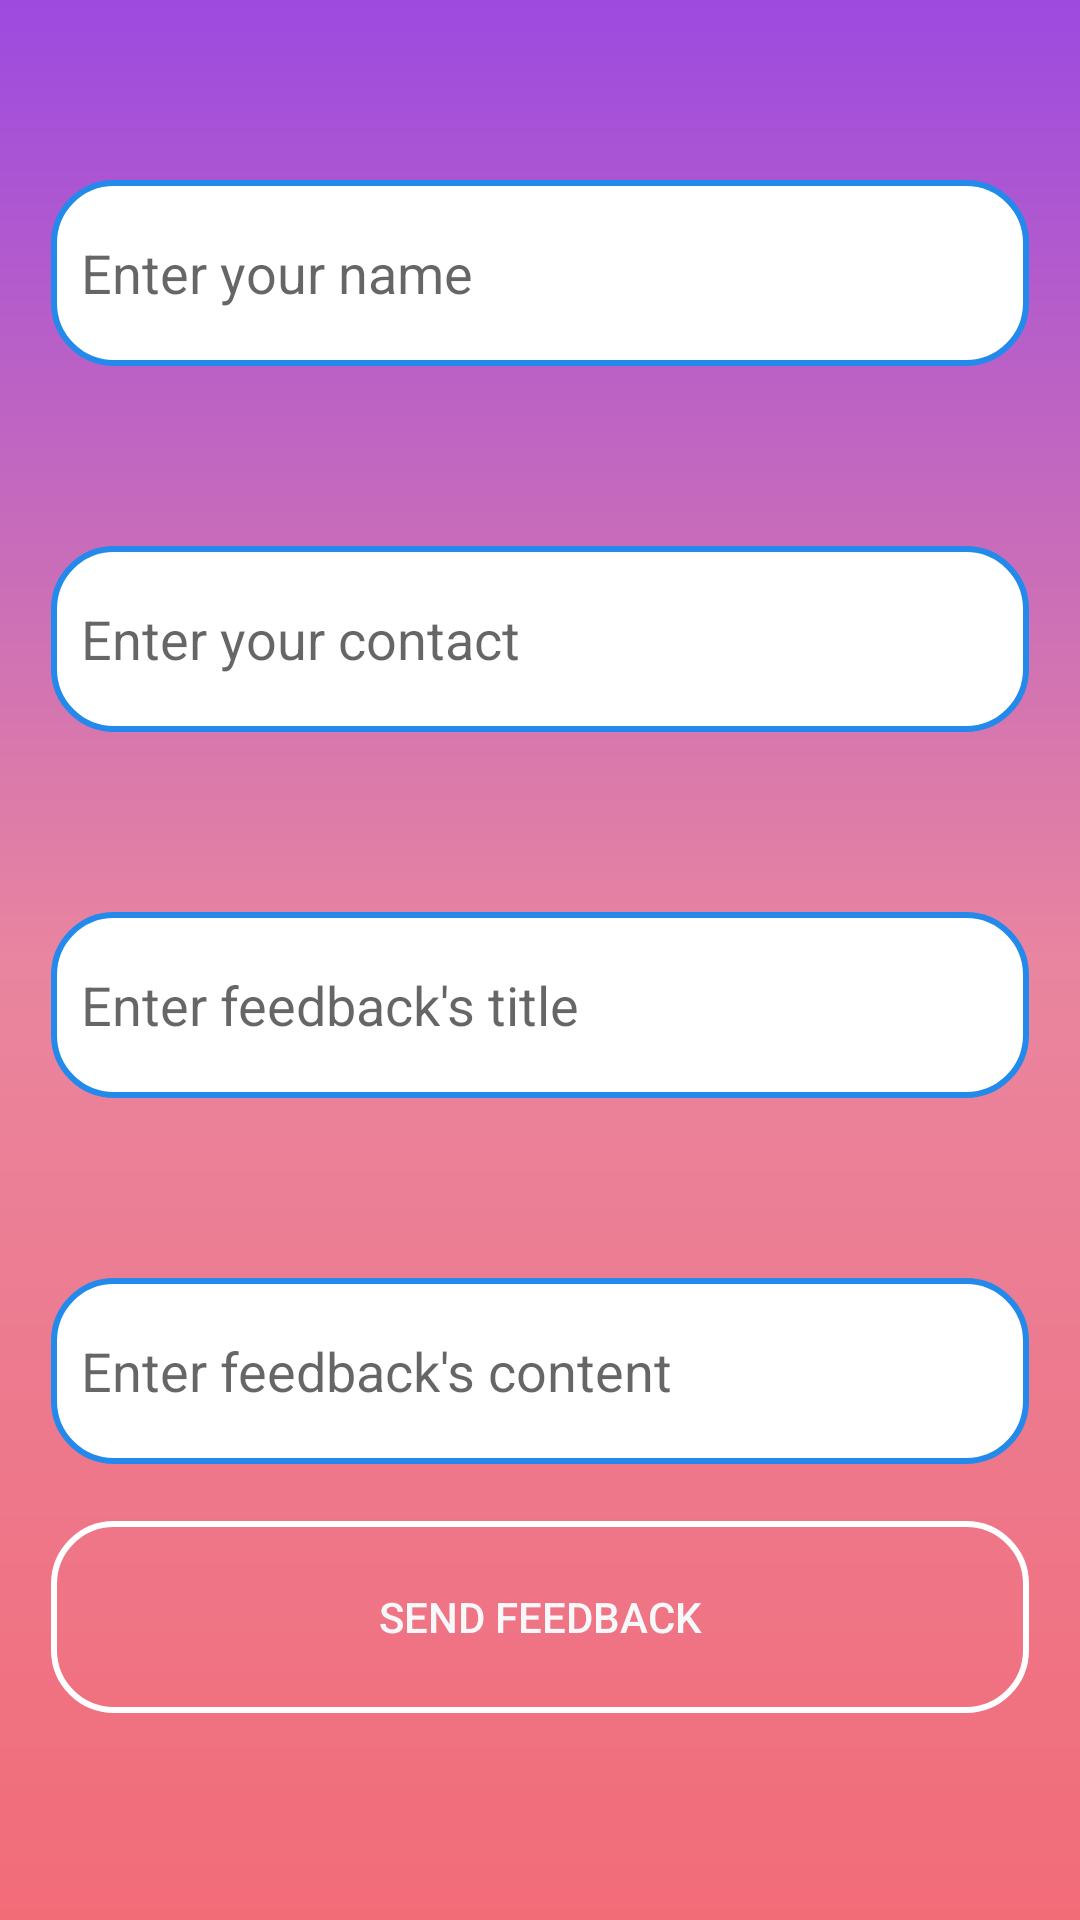

Android layout source for this screen:
<!-- AndroidManifest.xml: application theme AppTheme -->
<!-- res/layout/activity_feedback.xml -->
<?xml version="1.0" encoding="utf-8"?>
<androidx.constraintlayout.widget.ConstraintLayout xmlns:android="http://schemas.android.com/apk/res/android"
    xmlns:app="http://schemas.android.com/apk/res-auto"
    xmlns:tools="http://schemas.android.com/tools"
    android:layout_width="match_parent"
    android:layout_height="match_parent"
    android:background="@drawable/gradient"
    tools:context=".FeedbackActivity">

    <EditText
        android:id="@+id/feedBackName"
        android:layout_width="326dp"
        android:layout_height="62dp"
        android:layout_marginTop="124dp"
        android:layout_marginBottom="60dp"
        android:background="@drawable/edittext_style"
        android:ems="10"
        android:hint="Enter your name"
        android:inputType="textPersonName"
        app:layout_constraintBottom_toTopOf="@+id/feedBackEmail"
        app:layout_constraintEnd_toEndOf="parent"
        app:layout_constraintHorizontal_bias="0.494"
        app:layout_constraintStart_toStartOf="parent"
        app:layout_constraintTop_toTopOf="parent" />

    <EditText
        android:id="@+id/feedBackEmail"
        android:layout_width="326dp"
        android:layout_height="62dp"
        android:layout_marginBottom="60dp"
        android:background="@drawable/edittext_style"
        android:ems="10"
        android:hint="Enter your contact"
        android:inputType="textPersonName"
        app:layout_constraintBottom_toTopOf="@+id/feedBackTitle"
        app:layout_constraintEnd_toEndOf="parent"
        app:layout_constraintHorizontal_bias="0.494"
        app:layout_constraintStart_toStartOf="parent"
        app:layout_constraintTop_toBottomOf="@+id/feedBackName" />

    <EditText
        android:id="@+id/feedBackTitle"
        android:layout_width="326dp"
        android:layout_height="62dp"
        android:layout_marginBottom="60dp"
        android:background="@drawable/edittext_style"
        android:editable="true"
        android:ems="10"
        android:hint="Enter feedback's title"
        android:inputType="textPersonName"
        app:layout_constraintBottom_toTopOf="@+id/feedBackContent"
        app:layout_constraintEnd_toEndOf="parent"
        app:layout_constraintHorizontal_bias="0.494"
        app:layout_constraintStart_toStartOf="parent"
        app:layout_constraintTop_toBottomOf="@+id/feedBackEmail" />

    <EditText
        android:id="@+id/feedBackContent"
        android:layout_width="326dp"
        android:layout_height="62dp"
        android:layout_marginBottom="90dp"
        android:background="@drawable/edittext_style"
        android:ems="10"
        android:hint="Enter feedback's content"
        android:inputType="textPersonName"
        app:layout_constraintBottom_toTopOf="@+id/feedBackSubmit"
        app:layout_constraintEnd_toEndOf="parent"
        app:layout_constraintHorizontal_bias="0.493"
        app:layout_constraintStart_toStartOf="parent"
        app:layout_constraintTop_toBottomOf="@+id/feedBackTitle" />

    <Button
        android:id="@+id/feedBackSubmit"
        android:layout_width="326dp"
        android:layout_height="64dp"
        android:layout_marginTop="500dp"
        android:background="@drawable/white_button_style"
        android:text="Send feedback"
        android:textColor="#F7F8FA"
        app:layout_constraintEnd_toEndOf="parent"
        app:layout_constraintHorizontal_bias="0.494"
        app:layout_constraintStart_toStartOf="parent"
        app:layout_constraintTop_toTopOf="parent" />

</androidx.constraintlayout.widget.ConstraintLayout>
<!-- resources referenced by this layout -->
<resources>
  <!-- drawable edittext_style (drawable) -->
  <?xml version="1.0" encoding="utf-8"?>
  <shape android:shape="rectangle"
      xmlns:android="http://schemas.android.com/apk/res/android">
      
      <solid
          android:color="#FFFFFF" >
      </solid>
  
      
      <stroke
          android:width="2dp"
          android:color="#238AEC" >
      </stroke>
  
      
      <padding
          android:left="10dp"
          android:top="10dp"
          android:right="10dp"
          android:bottom="10dp" >
      </padding>
  
      
      <corners
          android:radius="20dp" >
      </corners>
  </shape>
  <!-- drawable gradient (drawable) -->
  <?xml version="1.0" encoding="utf-8"?>
  <shape xmlns:android="http://schemas.android.com/apk/res/android"
      android:shape="rectangle">
      <gradient
          android:startColor="#f26c78"
          android:centerColor="#e9859f"
          android:endColor="#9d4adf"
          android:angle="90"/>
      <padding android:top="7dp"
          android:left="7dp"
          android:right="7dp"
          android:bottom="7dp"></padding>
  
  
  </shape>
  <!-- drawable white_button_style (drawable) -->
  <?xml version="1.0" encoding="utf-8"?>
  <shape xmlns:android="http://schemas.android.com/apk/res/android"
      android:shape="rectangle">
               android:shape="rectangle">
               <corners android:bottomLeftRadius="20dp"
                   android:topLeftRadius="20dp"
                   android:topRightRadius="20dp"
                   android:bottomRightRadius="20dp"
                   android:radius="10dp"></corners>
               <solid android:color="@android:color/transparent"/>
              <stroke android:color="#ffffff"
                  android:width="2dp"/>
  
  </shape>
  <style name="AppTheme" parent="Theme.AppCompat.Light.DarkActionBar">
          
          <item name="colorPrimary">@color/colorPrimary</item>
          <item name="colorPrimaryDark">@color/colorPrimaryDark</item>
          <item name="colorAccent">@color/colorAccent</item>
      </style>
  <color name="colorPrimary">#008577</color>
  <color name="colorPrimaryDark">#00574B</color>
  <color name="colorAccent">#FF1B47</color>
</resources>
